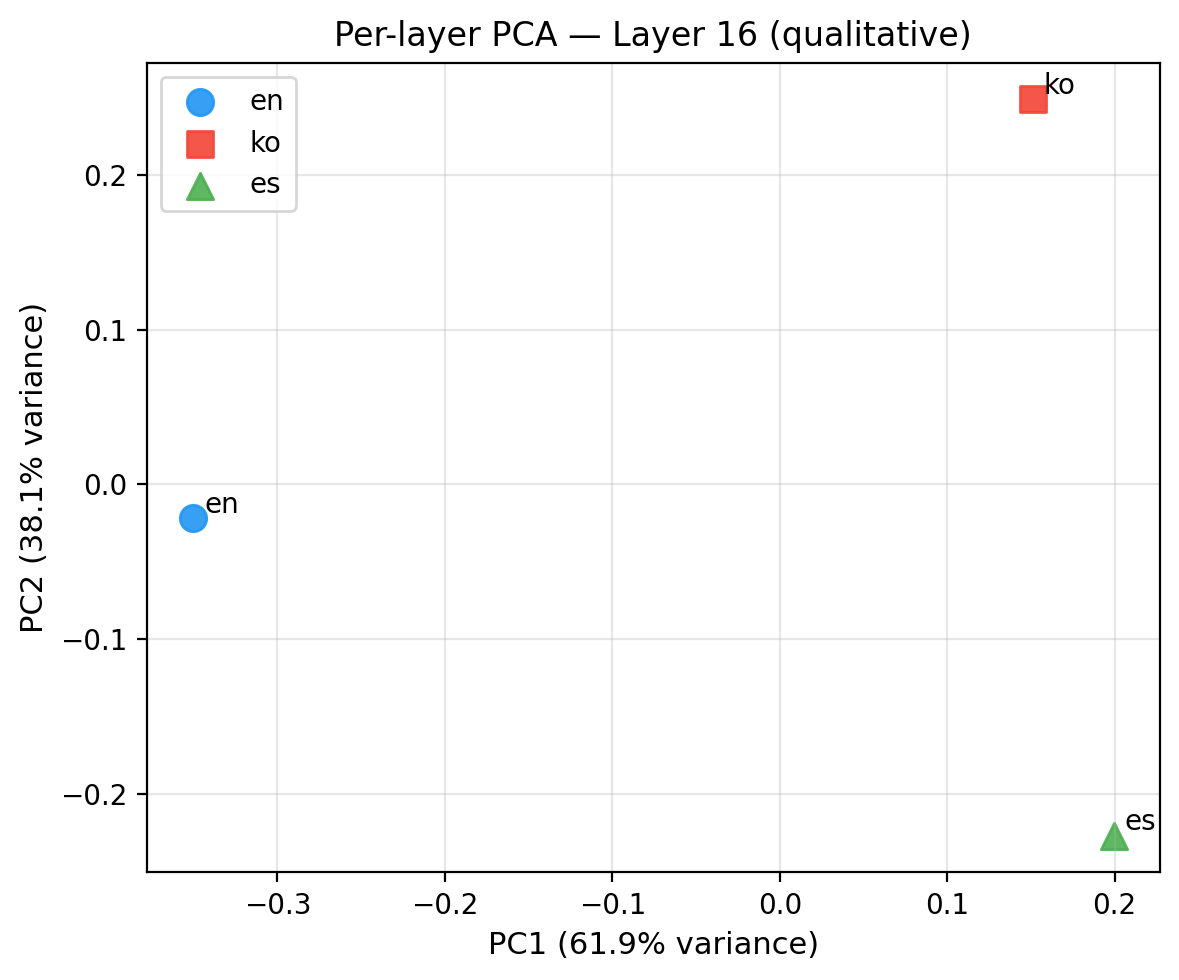

The file beside this chart, header and first rows:
language, layer, PC1, PC2
en, 16, -0.3504, -0.02186
ko, 16, 0.151, 0.2487
es, 16, 0.1993, -0.2269
